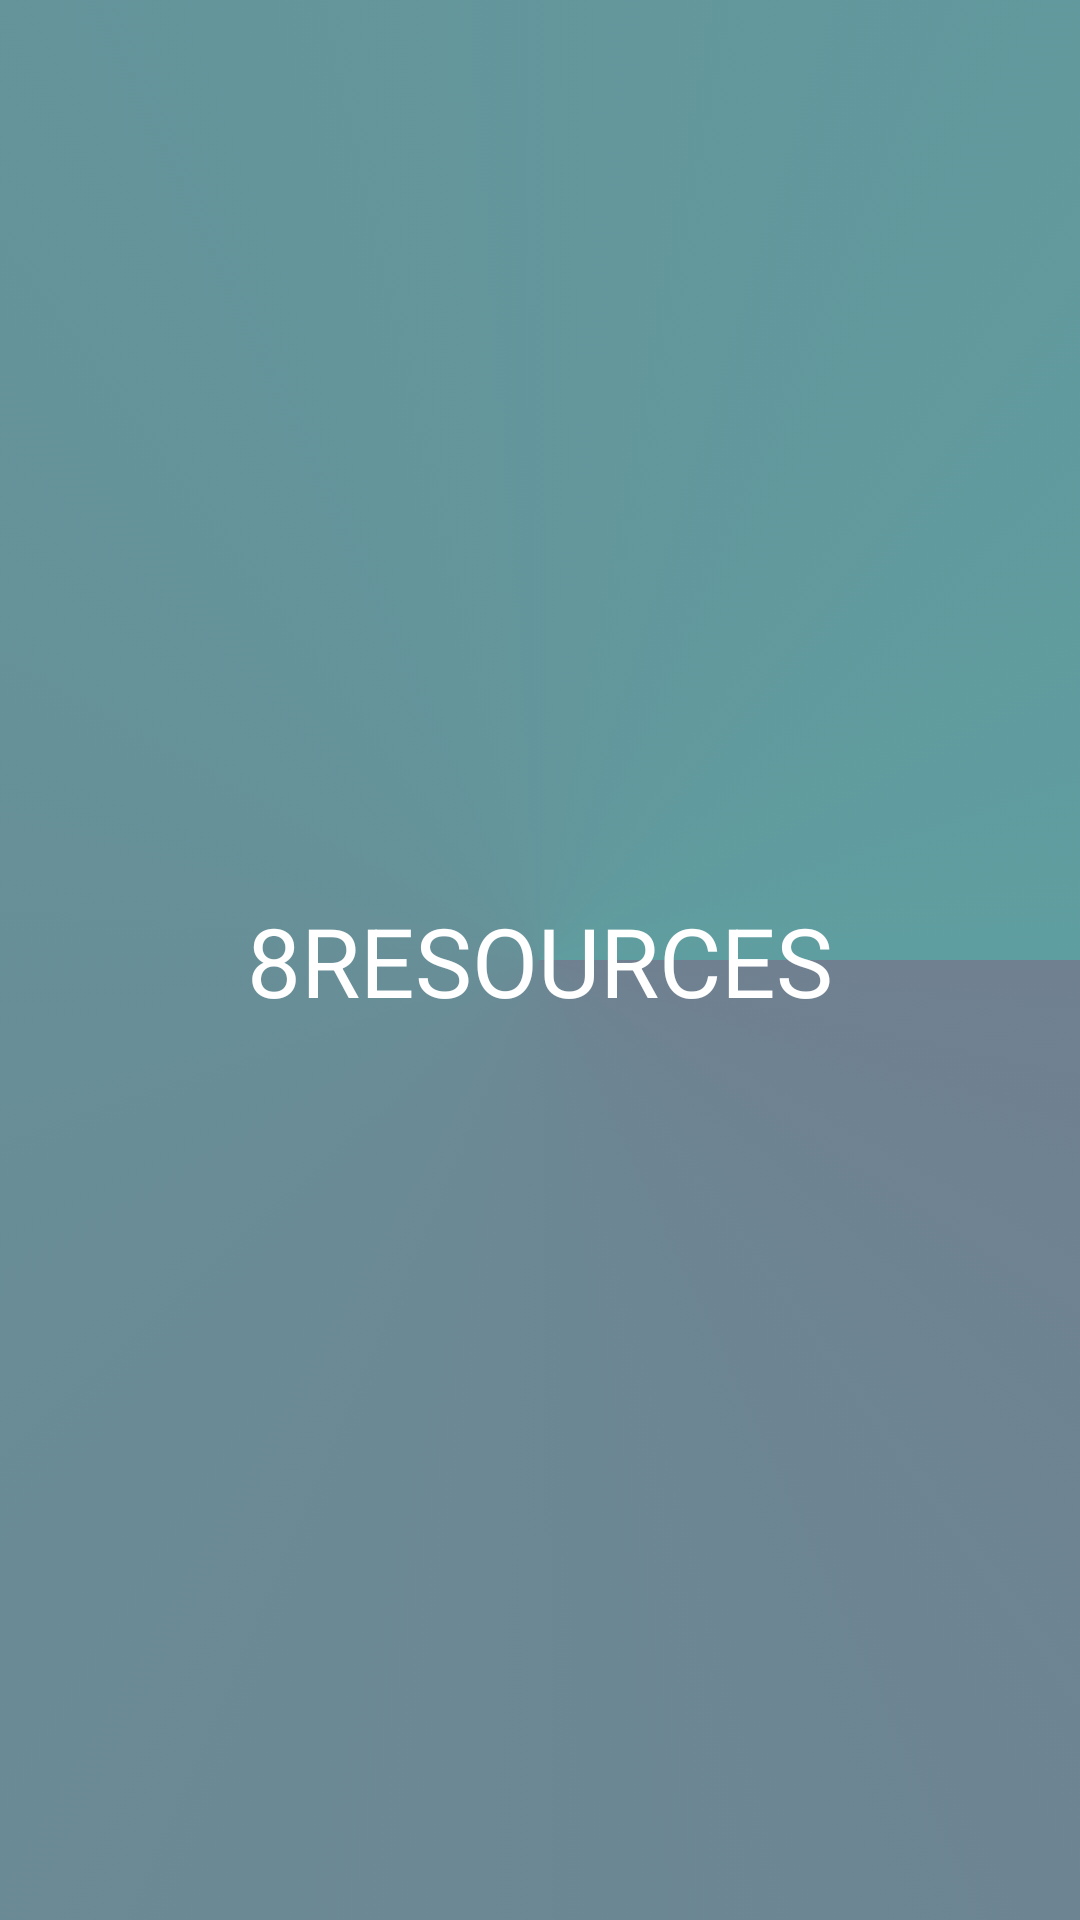

Reconstruct the res/layout file that produces this screen, plus the resources it refers to.
<!-- AndroidManifest.xml: application theme Theme._8registers -->
<!-- res/layout/activity_splash.xml -->
<?xml version="1.0" encoding="utf-8"?>
<androidx.constraintlayout.widget.ConstraintLayout xmlns:android="http://schemas.android.com/apk/res/android"
    xmlns:app="http://schemas.android.com/apk/res-auto"
    xmlns:tools="http://schemas.android.com/tools"
    android:layout_width="match_parent"
    android:layout_height="match_parent"
    android:background="@drawable/gradient_background"
    tools:context=".SplashActivity">

    <TextView
        android:layout_width="match_parent"
        android:layout_height="wrap_content"
        android:fontFamily="sans-serif"
        android:text="8RESOURCES"
        android:textColor="#fff"
        android:textSize="32sp"
        android:textAlignment="center"
        app:layout_constraintBottom_toBottomOf="parent"
        app:layout_constraintTop_toTopOf="parent"
        tools:layout_editor_absoluteX="199dp" />
</androidx.constraintlayout.widget.ConstraintLayout>
<!-- resources referenced by this layout -->
<resources>
  <!-- drawable gradient_background (drawable) -->
  <?xml version="1.0" encoding="utf-8"?>
  <selector xmlns:android="http://schemas.android.com/apk/res/android">
      <item>
          <shape>
              <gradient android:angle="90"
                  android:endColor="#5F9EA0"
                  android:startColor="#708090"
                  android:type="sweep" />
          </shape>
      </item>
  </selector>
  <style name="Theme._8registers" parent="Base.Theme._8registers" />
  <style name="Base.Theme._8registers" parent="Theme.Material3.DayNight.NoActionBar">
          
          
      </style>
</resources>
